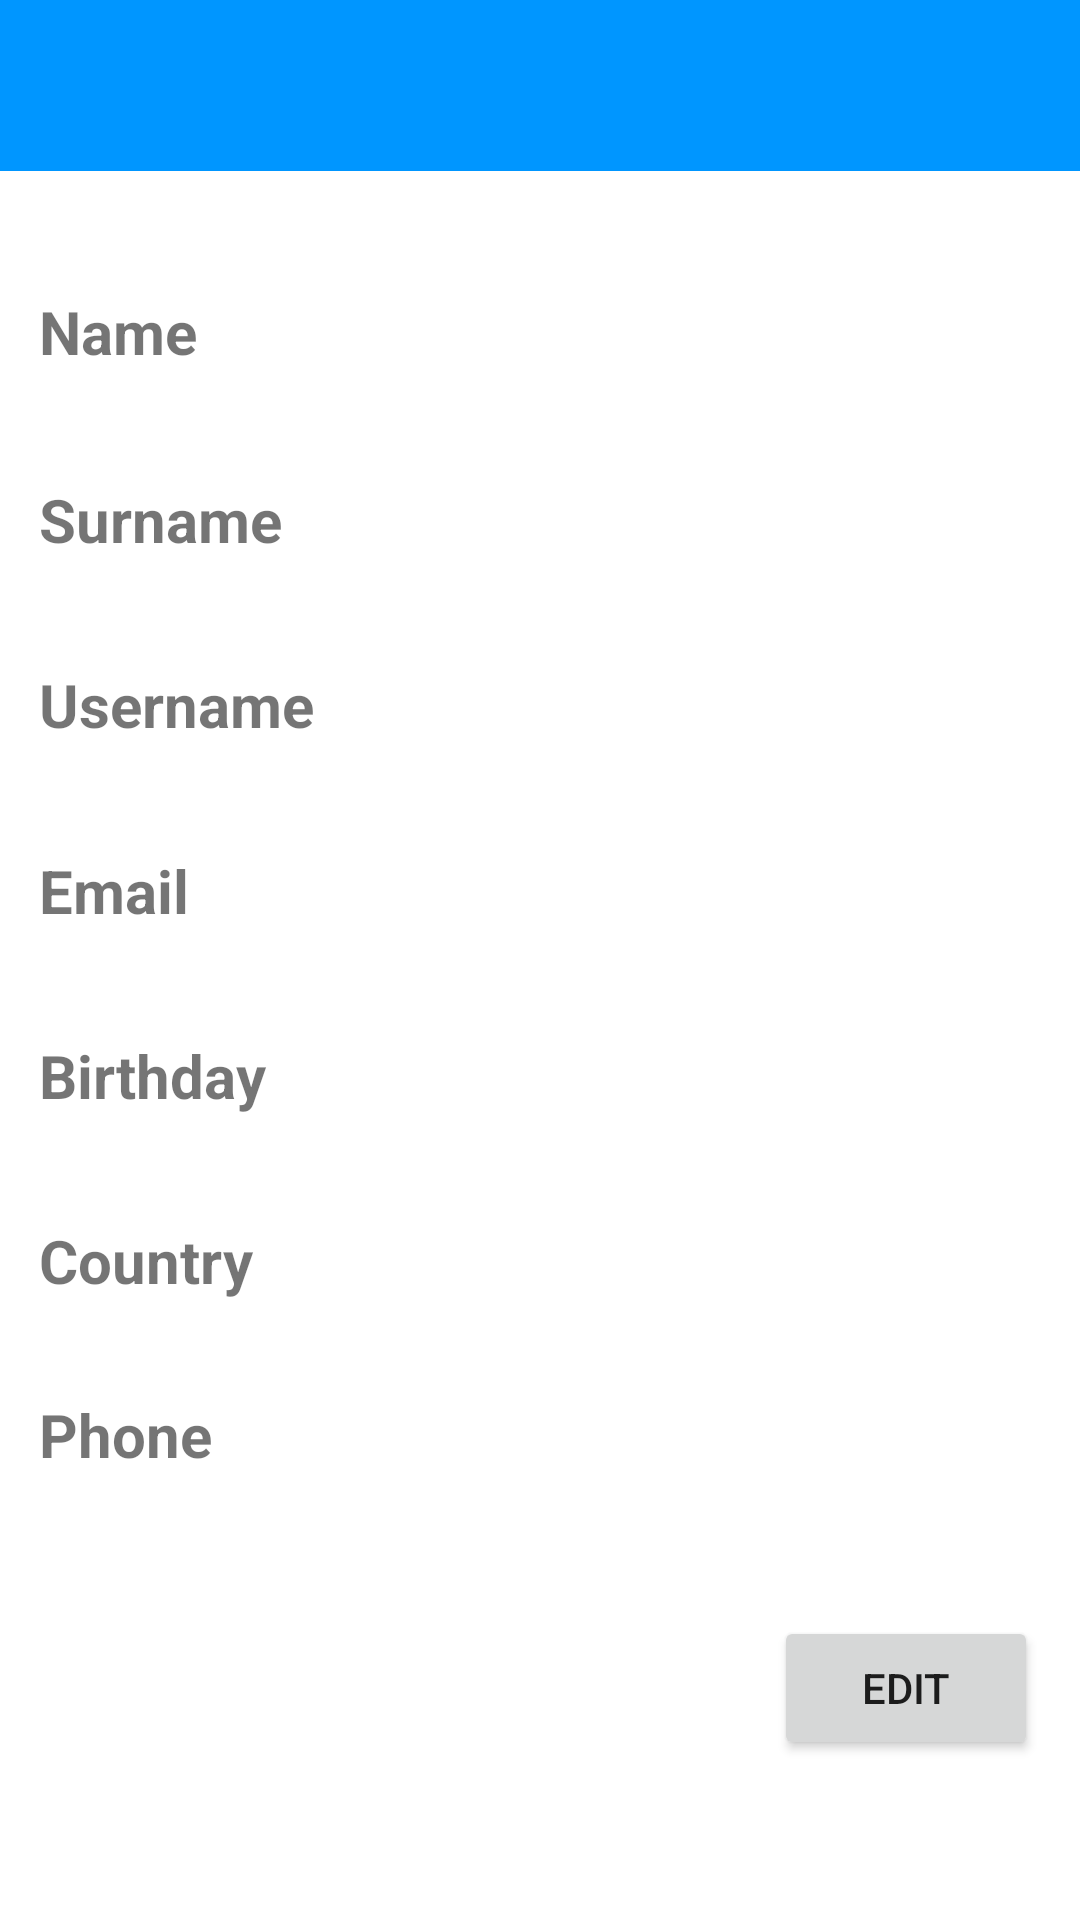

Reconstruct the res/layout file that produces this screen, plus the resources it refers to.
<!-- AndroidManifest.xml: application theme Theme.IdentityManager -->
<!-- res/layout/fragment_user_details_view.xml -->
<?xml version="1.0" encoding="utf-8"?>
<FrameLayout xmlns:android="http://schemas.android.com/apk/res/android"
    xmlns:app="http://schemas.android.com/apk/res-auto"
    xmlns:tools="http://schemas.android.com/tools"
    android:layout_width="match_parent"
    android:layout_height="match_parent"
    tools:context=".fragments.UserDetailsViewFragment">

    <androidx.constraintlayout.widget.ConstraintLayout
        android:layout_width="match_parent"
        android:layout_height="match_parent"
        tools:layout_editor_absoluteX="0dp"
        tools:layout_editor_absoluteY="0dp">

        <TextView
            android:id="@+id/phone_text_view"
            android:layout_width="228dp"
            android:layout_height="42dp"
            app:layout_constraintBottom_toBottomOf="parent"
            app:layout_constraintEnd_toEndOf="parent"
            app:layout_constraintHorizontal_bias="0.912"
            app:layout_constraintStart_toStartOf="parent"
            app:layout_constraintTop_toTopOf="parent"
            app:layout_constraintVertical_bias="0.777" />

        <TextView
            android:id="@+id/textView13"
            android:layout_width="118dp"
            android:layout_height="42dp"
            android:text="Phone"
            android:textSize="20sp"
            android:textStyle="bold"
            app:layout_constraintBottom_toBottomOf="parent"
            app:layout_constraintEnd_toEndOf="parent"
            app:layout_constraintHorizontal_bias="0.054"
            app:layout_constraintStart_toStartOf="parent"
            app:layout_constraintTop_toTopOf="parent"
            app:layout_constraintVertical_bias="0.777" />

        <TextView
            android:id="@+id/name_text_view"
            android:layout_width="228dp"
            android:layout_height="42dp"
            app:layout_constraintBottom_toBottomOf="parent"
            app:layout_constraintEnd_toEndOf="parent"
            app:layout_constraintHorizontal_bias="0.912"
            app:layout_constraintStart_toStartOf="parent"
            app:layout_constraintTop_toTopOf="parent"
            app:layout_constraintVertical_bias="0.162" />

        <TextView
            android:id="@+id/country_text_view"
            android:layout_width="228dp"
            android:layout_height="42dp"
            app:layout_constraintBottom_toBottomOf="parent"
            app:layout_constraintEnd_toEndOf="parent"
            app:layout_constraintHorizontal_bias="0.912"
            app:layout_constraintStart_toStartOf="parent"
            app:layout_constraintTop_toTopOf="parent"
            app:layout_constraintVertical_bias="0.68" />

        <TextView
            android:id="@+id/email_text_view"
            android:layout_width="228dp"
            android:layout_height="42dp"
            app:layout_constraintBottom_toBottomOf="parent"
            app:layout_constraintEnd_toEndOf="parent"
            app:layout_constraintHorizontal_bias="0.912"
            app:layout_constraintStart_toStartOf="parent"
            app:layout_constraintTop_toTopOf="parent"
            app:layout_constraintVertical_bias="0.474" />

        <TextView
            android:id="@+id/username_text_view"
            android:layout_width="228dp"
            android:layout_height="42dp"
            app:layout_constraintBottom_toBottomOf="parent"
            app:layout_constraintEnd_toEndOf="parent"
            app:layout_constraintHorizontal_bias="0.912"
            app:layout_constraintStart_toStartOf="parent"
            app:layout_constraintTop_toTopOf="parent"
            app:layout_constraintVertical_bias="0.37" />

        <TextView
            android:id="@+id/surname_text_view"
            android:layout_width="228dp"
            android:layout_height="42dp"
            app:layout_constraintBottom_toBottomOf="parent"
            app:layout_constraintEnd_toEndOf="parent"
            app:layout_constraintHorizontal_bias="0.912"
            app:layout_constraintStart_toStartOf="parent"
            app:layout_constraintTop_toTopOf="parent"
            app:layout_constraintVertical_bias="0.267" />

        <TextView
            android:id="@+id/textView5"
            android:layout_width="118dp"
            android:layout_height="42dp"
            android:text="Birthday"
            android:textSize="20sp"
            android:textStyle="bold"
            app:layout_constraintBottom_toBottomOf="parent"
            app:layout_constraintEnd_toEndOf="parent"
            app:layout_constraintHorizontal_bias="0.054"
            app:layout_constraintStart_toStartOf="parent"
            app:layout_constraintTop_toTopOf="parent"
            app:layout_constraintVertical_bias="0.577" />

        <TextView
            android:id="@+id/textView6"
            android:layout_width="118dp"
            android:layout_height="42dp"
            android:text="Country"
            android:textSize="20sp"
            android:textStyle="bold"
            app:layout_constraintBottom_toBottomOf="parent"
            app:layout_constraintEnd_toEndOf="parent"
            app:layout_constraintHorizontal_bias="0.054"
            app:layout_constraintStart_toStartOf="parent"
            app:layout_constraintTop_toTopOf="parent"
            app:layout_constraintVertical_bias="0.68" />

        <TextView
            android:id="@+id/textView2"
            android:layout_width="118dp"
            android:layout_height="42dp"
            android:text="Surname"
            android:textSize="20sp"
            android:textStyle="bold"
            app:layout_constraintBottom_toBottomOf="parent"
            app:layout_constraintEnd_toEndOf="parent"
            app:layout_constraintHorizontal_bias="0.054"
            app:layout_constraintStart_toStartOf="parent"
            app:layout_constraintTop_toTopOf="parent"
            app:layout_constraintVertical_bias="0.267" />

        <TextView
            android:id="@+id/textView3"
            android:layout_width="118dp"
            android:layout_height="42dp"
            android:text="Username"
            android:textSize="20sp"
            android:textStyle="bold"
            app:layout_constraintBottom_toBottomOf="parent"
            app:layout_constraintEnd_toEndOf="parent"
            app:layout_constraintHorizontal_bias="0.054"
            app:layout_constraintStart_toStartOf="parent"
            app:layout_constraintTop_toTopOf="parent"
            app:layout_constraintVertical_bias="0.37" />

        <TextView
            android:id="@+id/textView4"
            android:layout_width="118dp"
            android:layout_height="42dp"
            android:text="Email"
            android:textSize="20sp"
            android:textStyle="bold"
            app:layout_constraintBottom_toBottomOf="parent"
            app:layout_constraintEnd_toEndOf="parent"
            app:layout_constraintHorizontal_bias="0.054"
            app:layout_constraintStart_toStartOf="parent"
            app:layout_constraintTop_toTopOf="parent"
            app:layout_constraintVertical_bias="0.474" />

        <TextView
            android:id="@+id/textView"
            android:layout_width="118dp"
            android:layout_height="42dp"
            android:text="Name"
            android:textAlignment="textStart"
            android:textSize="20sp"
            android:textStyle="bold"
            app:layout_constraintBottom_toBottomOf="parent"
            app:layout_constraintEnd_toEndOf="parent"
            app:layout_constraintHorizontal_bias="0.054"
            app:layout_constraintStart_toStartOf="parent"
            app:layout_constraintTop_toTopOf="parent"
            app:layout_constraintVertical_bias="0.162" />

        <TextView
            android:id="@+id/birthday_text_view"
            android:layout_width="228dp"
            android:layout_height="42dp"
            app:layout_constraintBottom_toBottomOf="parent"
            app:layout_constraintEnd_toEndOf="parent"
            app:layout_constraintHorizontal_bias="0.912"
            app:layout_constraintStart_toStartOf="parent"
            app:layout_constraintTop_toTopOf="parent"
            app:layout_constraintVertical_bias="0.577" />

        <androidx.appcompat.widget.Toolbar
            android:id="@+id/toolbar2"
            android:layout_width="413dp"
            android:layout_height="57dp"
            android:background="?attr/colorPrimary"
            android:minHeight="?attr/actionBarSize"
            android:theme="?attr/actionBarTheme"
            app:layout_constraintBottom_toBottomOf="parent"
            app:layout_constraintEnd_toEndOf="parent"
            app:layout_constraintStart_toStartOf="parent"
            app:layout_constraintTop_toTopOf="parent"
            app:layout_constraintVertical_bias="0.0" />

        <Button
            android:id="@+id/button_edit"
            android:layout_width="wrap_content"
            android:layout_height="wrap_content"
            android:onClick="goToFragmenUserDetailsEdit"
            android:text="Edit"
            app:layout_constraintBottom_toBottomOf="parent"
            app:layout_constraintEnd_toEndOf="parent"
            app:layout_constraintHorizontal_bias="0.949"
            app:layout_constraintStart_toStartOf="parent"
            app:layout_constraintTop_toTopOf="parent"
            app:layout_constraintVertical_bias="0.91" />

    </androidx.constraintlayout.widget.ConstraintLayout>

</FrameLayout>
<!-- resources referenced by this layout -->
<resources>
  <style name="Theme.IdentityManager" parent="Theme.MaterialComponents.DayNight.DarkActionBar">
          
          <item name="colorPrimary">#0096FF</item>
          <item name="colorPrimaryVariant">#0096FF</item>
          <item name="colorOnPrimary">@color/white</item>
          
          <item name="colorSecondary">@color/teal_200</item>
          <item name="colorSecondaryVariant">@color/teal_700</item>
          <item name="colorOnSecondary">@color/black</item>
          
          <item name="android:statusBarColor" tools:targetApi="l">?attr/colorPrimaryVariant</item>
          
      </style>
  <!-- not gathered from this repository: default colours our renderer supplied (Android Studio template values) -->
  <color name="teal_200">#FF03DAC5</color>
  <color name="teal_700">#FF018786</color>
  <color name="black">#FF000000</color>
  <color name="white">#FFFFFFFF</color>
</resources>
